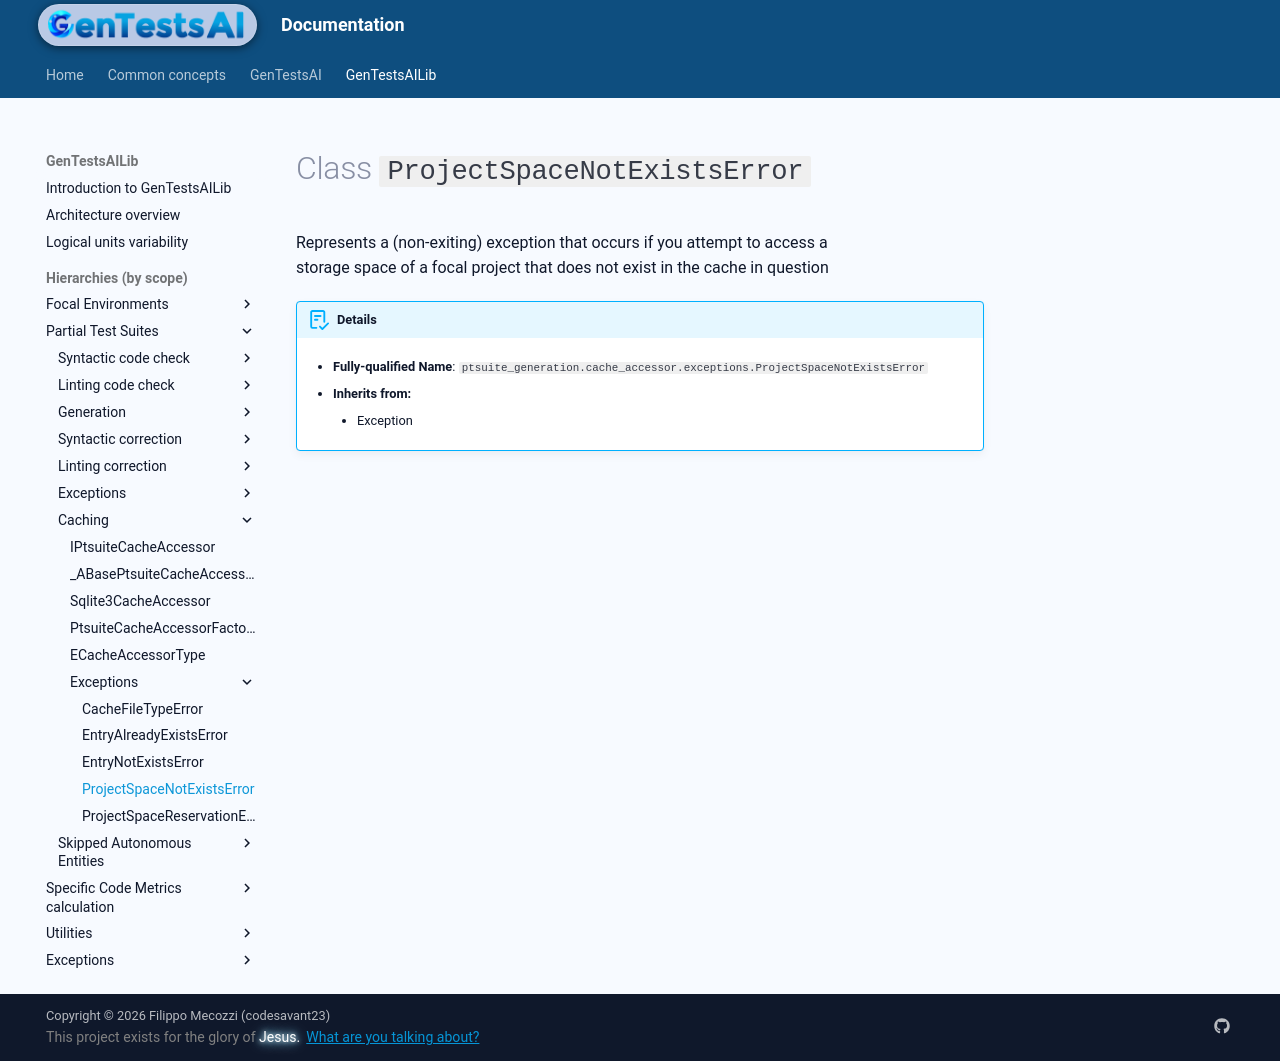

repository: codesavant23/gentestsai · page: hiers/gtsai_lib/classes/ProjectSpaceNotExistsError/index.html · generator: mkdocs

# Class `ProjectSpaceNotExistsError`
Represents a (non-exiting) exception that occurs if you attempt to access a
storage space of a focal project that does not exist in the cache in question


!!! abstract "Details"
	- **Fully-qualified Name**: `ptsuite_generation.cache_accessor.exceptions.ProjectSpaceNotExistsError`
	
    - **Inherits from:**
		
		- Exception
		
	
	
